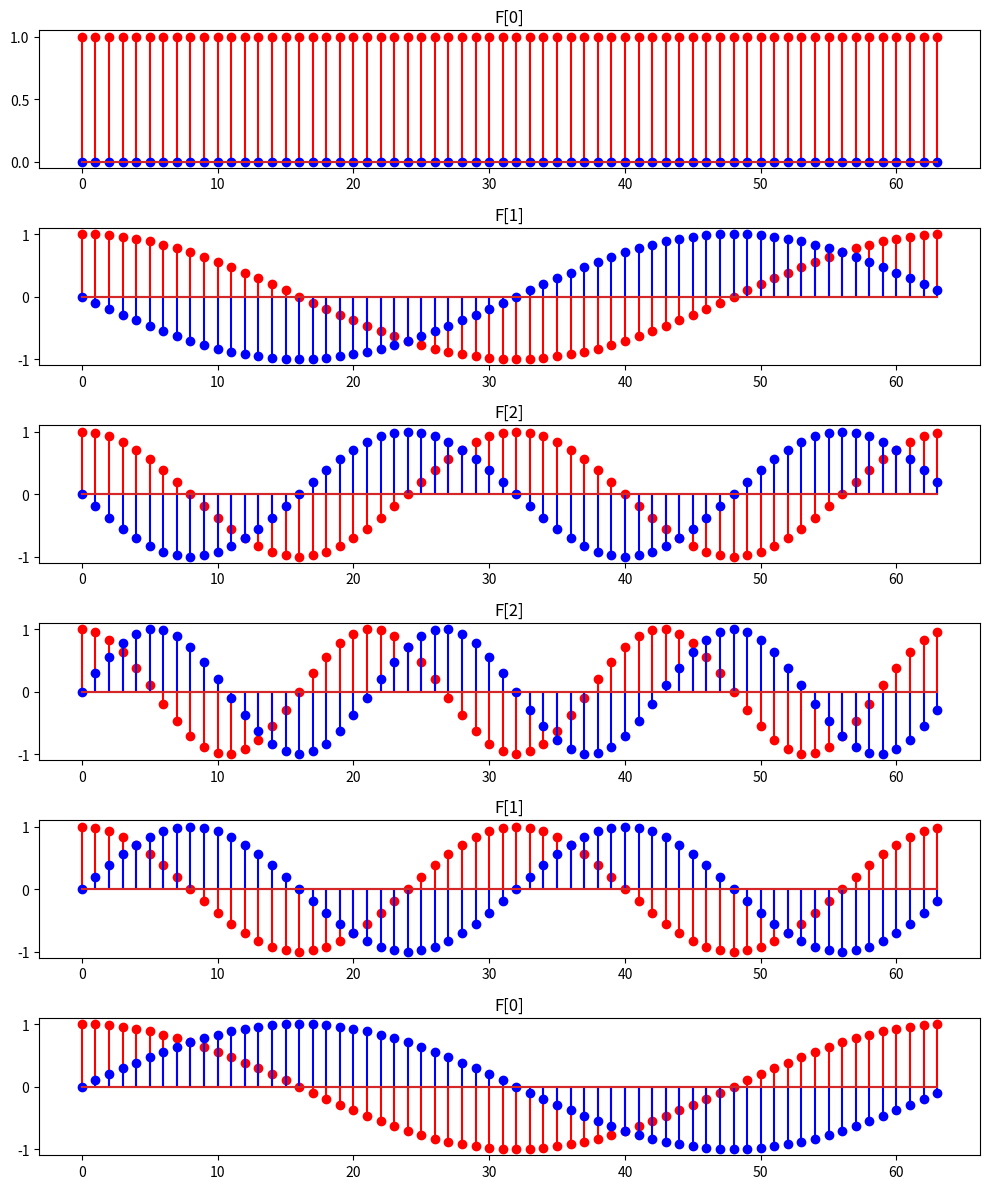

Python code for this plot: (Note: this script raises an exception after producing the figure.)
import math
import numpy as np
import matplotlib.pyplot as plt

if __name__ == '__main__':
    samples = 1000
    f = 20 
    t = np.linspace(0, 0.5, 1000)
    sine = np.sin(2 * np.pi * f * t)

    N = 64
    # compute fourier matrix
    n = np.arange(N)
    k = n.reshape((N, 1))
    F = np.exp(-2j * np.pi * k * n / N)

    I_check = F @ F.conj().T
    print(np.allclose(I_check, N*np.eye(N)))

    fig, axs = plt.subplots(6, figsize=(10, 12))
    for i in range(3):
        axs[i].stem(n, F[i].real, 'r')
        axs[i].stem(n, F[i].imag, 'b')
        axs[i].set_title(f"F[{i}]")
        axs[5-i].stem(n, F[N-i-1].real, 'r')
        axs[5-i].stem(n, F[N-i-1].imag, 'b')
        axs[5-i].set_title(f"F[{i}]")
    

    plt.tight_layout()
    plt.savefig("./img/1.svg")
    plt.show()


    